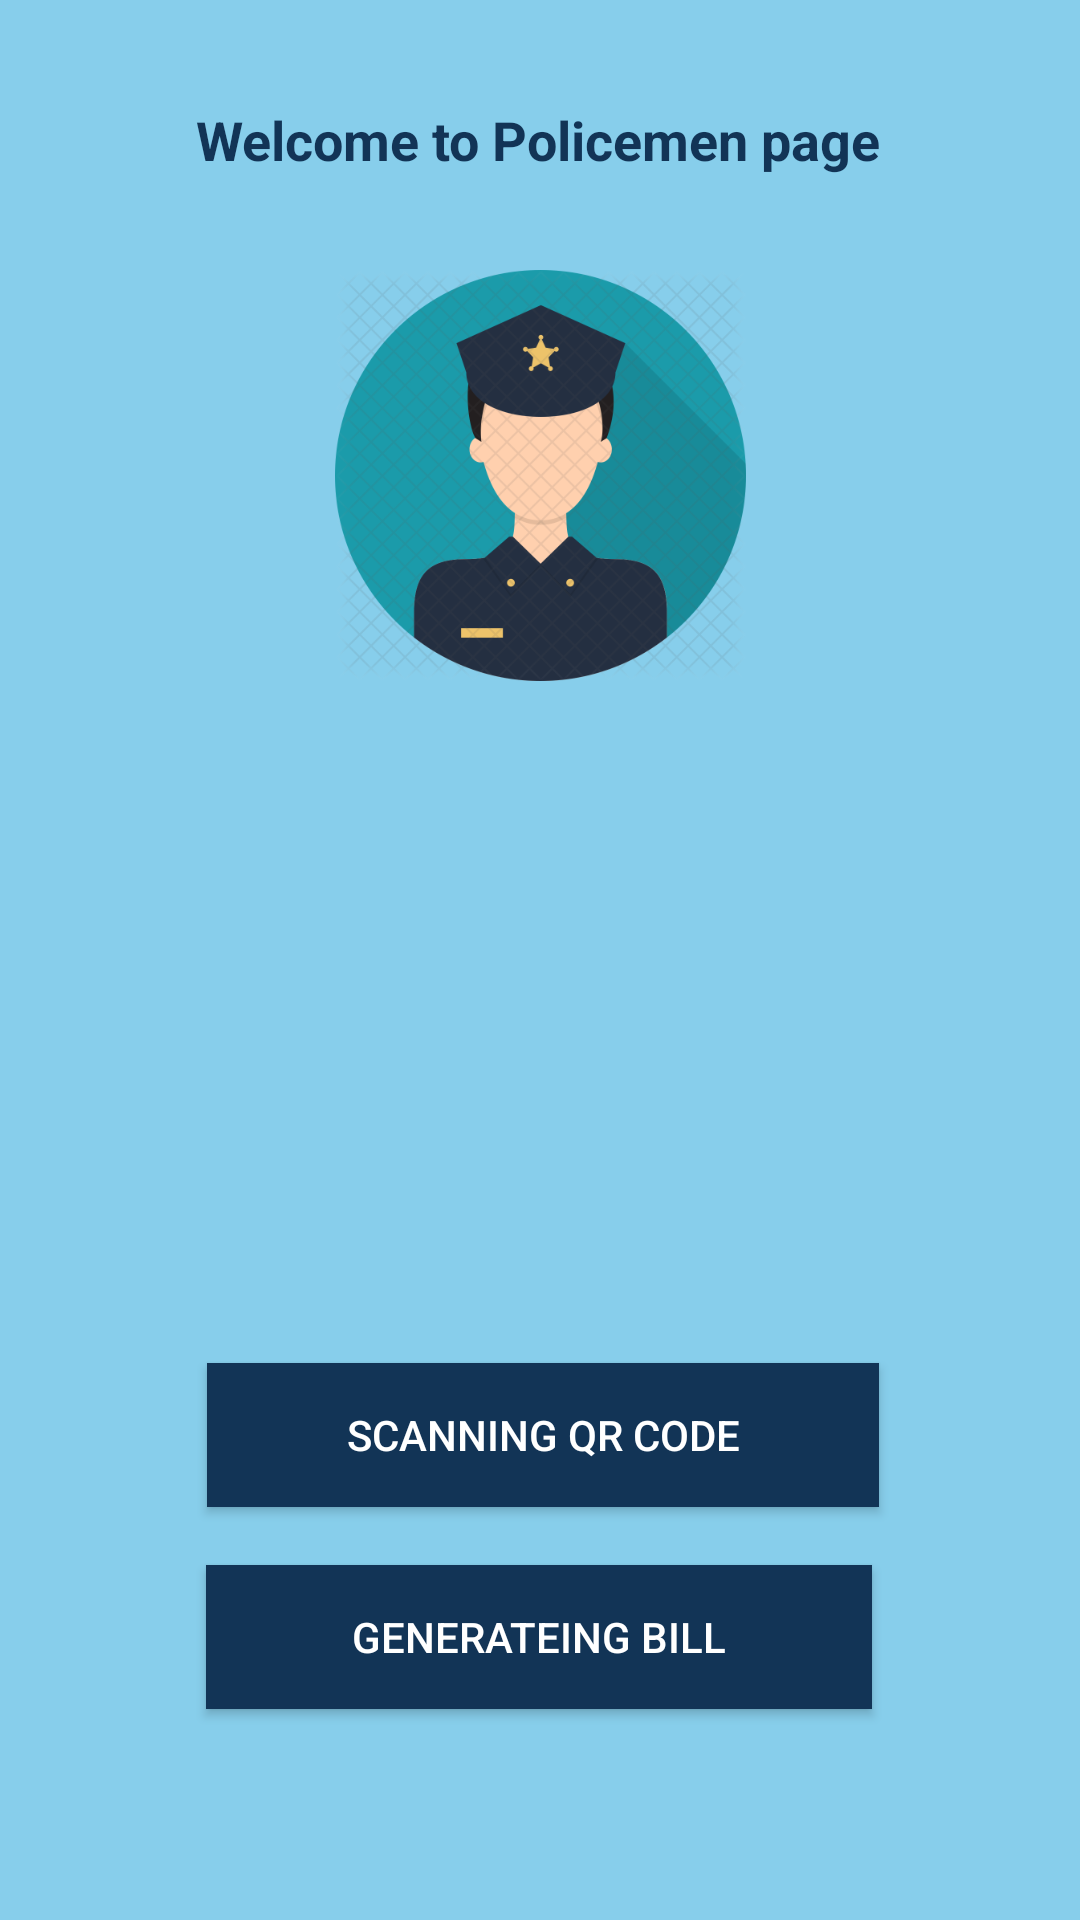

Write the Android layout XML for this screen, with the resource values it uses.
<!-- AndroidManifest.xml: application theme AppTheme -->
<!-- res/layout/activity_police.xml -->
<?xml version="1.0" encoding="utf-8"?>
<android.support.constraint.ConstraintLayout xmlns:android="http://schemas.android.com/apk/res/android"
    xmlns:app="http://schemas.android.com/apk/res-auto"
    xmlns:tools="http://schemas.android.com/tools"
    android:layout_width="match_parent"
    android:layout_height="match_parent"
    android:background="#87ceeb"
    android:gravity="center_horizontal"
    tools:context=".PoliceActivity">

    <TextView
        android:id="@+id/textView4"
        android:layout_width="wrap_content"
        android:layout_height="39dp"
        android:layout_marginStart="8dp"
        android:layout_marginLeft="8dp"
        android:layout_marginTop="8dp"
        android:layout_marginEnd="8dp"
        android:layout_marginRight="8dp"
        android:layout_marginBottom="8dp"
        android:text="Welcome to Policemen page"
        android:textColor="#123456"
        android:textSize="18sp"
        android:textStyle="bold"
        app:layout_constraintBottom_toBottomOf="parent"
        app:layout_constraintEnd_toEndOf="parent"
        app:layout_constraintHorizontal_bias="0.497"
        app:layout_constraintStart_toStartOf="parent"
        app:layout_constraintTop_toTopOf="parent"
        app:layout_constraintVertical_bias="0.045" />

    <Button
        android:id="@+id/qrscanner"
        android:layout_width="224dp"
        android:layout_height="wrap_content"
        android:layout_marginStart="8dp"
        android:layout_marginLeft="8dp"
        android:layout_marginTop="8dp"
        android:layout_marginEnd="8dp"
        android:layout_marginRight="8dp"
        android:layout_marginBottom="8dp"
        android:background="#123456"
        android:text="Scanning QR code"
        android:textColor="#ffffff"
        android:textSize="14sp"
        app:layout_constraintBottom_toBottomOf="parent"
        app:layout_constraintEnd_toEndOf="parent"
        app:layout_constraintHorizontal_bias="0.508"
        app:layout_constraintStart_toStartOf="parent"
        app:layout_constraintTop_toTopOf="parent"
        app:layout_constraintVertical_bias="0.775" />

    <Button
        android:id="@+id/billing"
        android:layout_width="222dp"
        android:layout_height="wrap_content"
        android:layout_marginStart="8dp"
        android:layout_marginLeft="8dp"
        android:layout_marginTop="8dp"
        android:layout_marginEnd="8dp"
        android:layout_marginRight="8dp"
        android:layout_marginBottom="8dp"
        android:background="#123456"
        android:text="Generateing Bill"
        android:textColor="#ffffff"
        android:textSize="14sp"
        app:layout_constraintBottom_toBottomOf="parent"
        app:layout_constraintEnd_toEndOf="parent"
        app:layout_constraintHorizontal_bias="0.497"
        app:layout_constraintStart_toStartOf="parent"
        app:layout_constraintTop_toTopOf="parent"
        app:layout_constraintVertical_bias="0.892" />

    <ImageView
        android:id="@+id/imageView3"
        android:layout_width="145dp"
        android:layout_height="137dp"
        android:layout_marginStart="8dp"
        android:layout_marginLeft="8dp"
        android:layout_marginTop="8dp"
        android:layout_marginEnd="8dp"
        android:layout_marginRight="8dp"
        android:layout_marginBottom="8dp"
        app:layout_constraintBottom_toTopOf="@+id/qrscanner"
        app:layout_constraintEnd_toEndOf="parent"
        app:layout_constraintStart_toStartOf="parent"
        app:layout_constraintTop_toBottomOf="@+id/textView4"
        app:layout_constraintVertical_bias="0.038"
        app:srcCompat="@drawable/police" />
</android.support.constraint.ConstraintLayout>
<!-- resources referenced by this layout -->
<resources>
  <!-- drawable police: png bitmap (drawable-v24, 108788 bytes) -->
  <style name="AppTheme" parent="Theme.AppCompat.Light">
          
          <item name="colorPrimary">#003366</item>
          <item name="colorPrimaryDark">#1A5086</item>
          <item name="colorAccent">@color/colorAccent</item>
      </style>
  <color name="colorAccent">#D81B60</color>
</resources>
